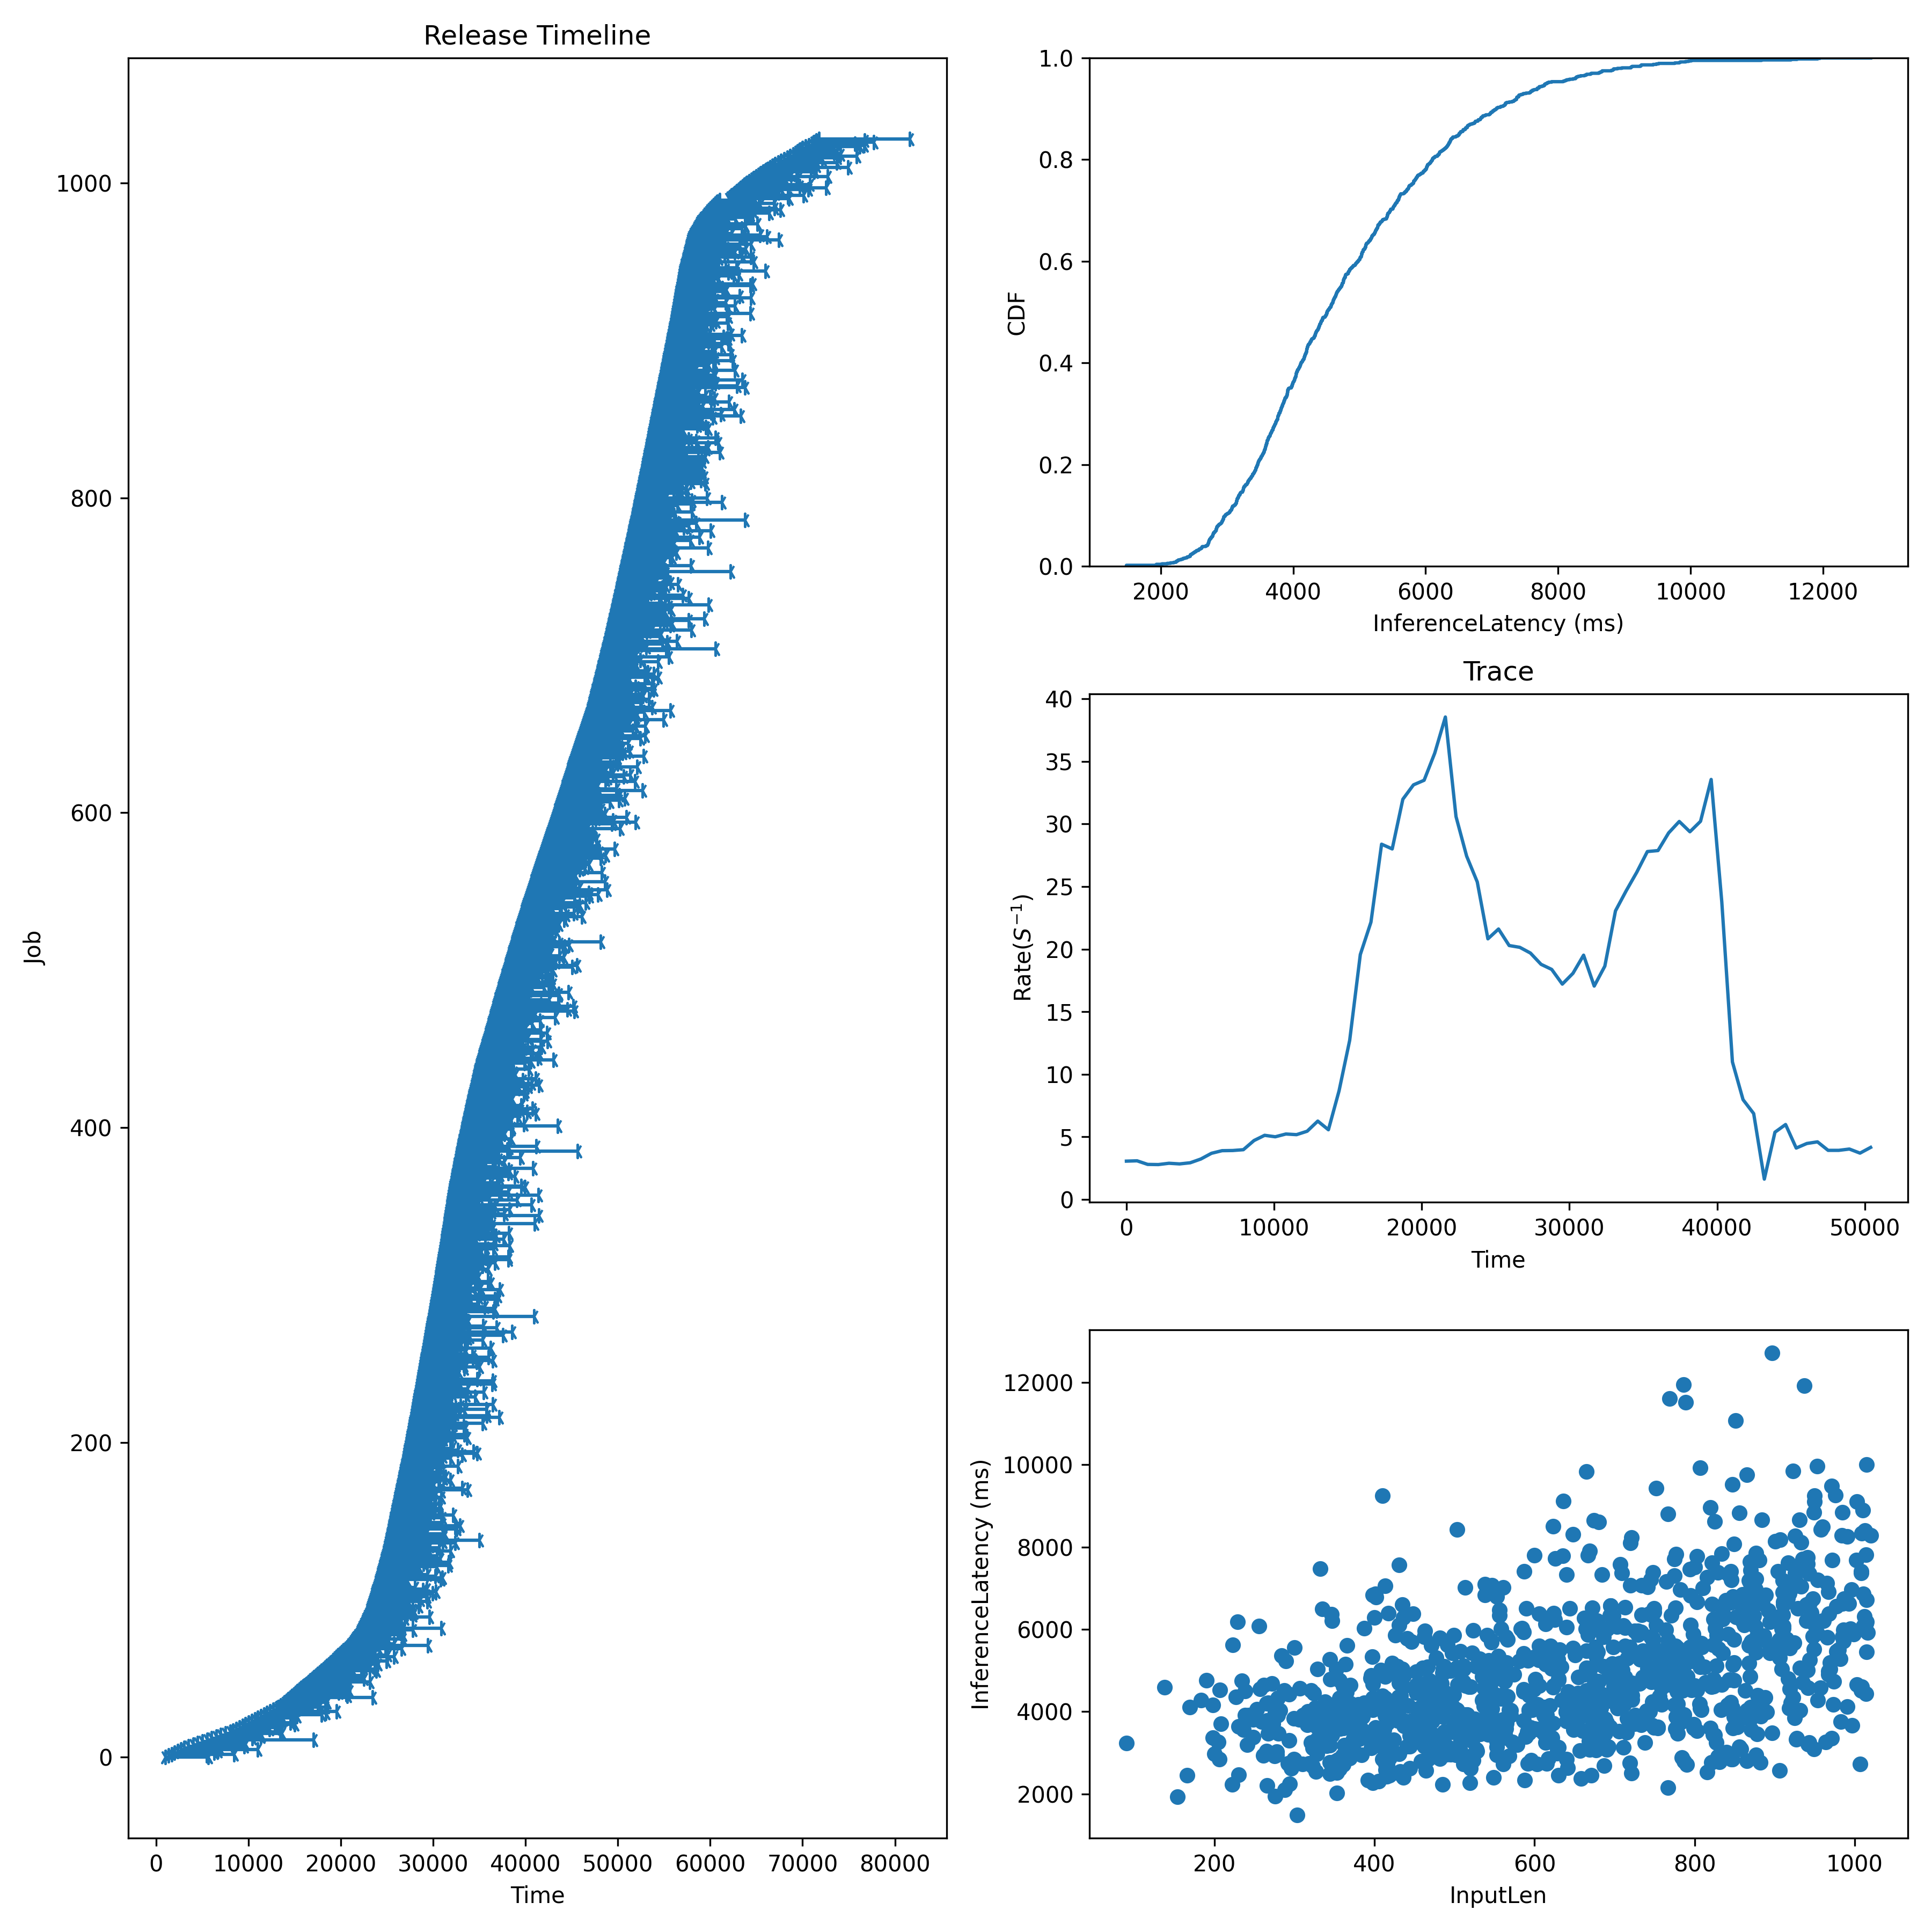

Data behind this chart, as committed beside it:
Idx, InputLen, InferenceLatency, InferenceLatencyP99, Admitted, Deadline
0, 800, 4631, 9810, 1000, 1300
1, 870, 4109, 9810, 1333, 1633
2, 987, 6740, 9810, 1667, 1967
3, 692, 4258, 9810, 2000, 2300
4, 398, 4331, 9810, 2333, 2633
5, 648, 8305, 9810, 2667, 2967
6, 545, 3834, 9810, 3000, 3300
7, 640, 6050, 9810, 3500, 3800
8, 652, 4221, 9810, 4000, 4300
9, 503, 5068, 9810, 4500, 4800
10, 419, 2448, 9810, 5000, 5300
11, 789, 11516, 9810, 5500, 5800
12, 460, 4425, 9810, 6000, 6300
13, 413, 4852, 9810, 6500, 6800
14, 410, 4378, 9810, 7000, 7300
15, 862, 6102, 9810, 7500, 7800
16, 499, 5425, 9810, 8000, 8300
17, 485, 2231, 9810, 8333, 8633
18, 411, 3610, 9810, 8667, 8967
19, 485, 4252, 9810, 9000, 9300
20, 715, 3490, 9810, 9333, 9633
21, 284, 5355, 9810, 9667, 9967
22, 803, 4528, 9810, 10000, 10300
23, 738, 3250, 9810, 10333, 10633
24, 630, 3134, 9810, 10667, 10967
25, 316, 3682, 9810, 11000, 11300
26, 385, 3878, 9810, 11333, 11633
27, 940, 6214, 9810, 11667, 11967
28, 910, 6356, 9810, 12000, 12300
29, 926, 7202, 9810, 12333, 12633
30, 415, 2428, 9810, 12667, 12967
31, 925, 3845, 9810, 13000, 13300
32, 932, 5055, 9810, 13250, 13550
33, 338, 4241, 9810, 13500, 13800
34, 499, 3769, 9810, 13750, 14050
35, 642, 4492, 9810, 14000, 14300
36, 806, 4181, 9810, 14200, 14500
37, 243, 3918, 9810, 14400, 14700
38, 856, 8825, 9810, 14600, 14900
39, 953, 5909, 9810, 14800, 15100
40, 713, 5591, 9810, 15000, 15300
41, 307, 4570, 9810, 15200, 15500
42, 648, 5539, 9810, 15400, 15700
43, 707, 5177, 9810, 15600, 15900
44, 484, 4684, 9810, 15800, 16100
45, 787, 3928, 9810, 16000, 16300
46, 927, 3323, 9810, 16200, 16500
47, 779, 4183, 9810, 16400, 16700
48, 713, 6532, 9810, 16600, 16900
49, 971, 3353, 9810, 16800, 17100
50, 631, 5503, 9810, 17000, 17300
51, 267, 3471, 9810, 17200, 17500
52, 697, 4785, 9810, 17400, 17700
53, 384, 2944, 9810, 17600, 17900
54, 749, 3605, 9810, 17800, 18100
55, 499, 5850, 9810, 18000, 18300
56, 679, 5446, 9810, 18200, 18500
57, 824, 4757, 9810, 18400, 18700
58, 457, 4101, 9810, 18600, 18900
59, 565, 5190, 9810, 18800, 19100
... 969 more rows
